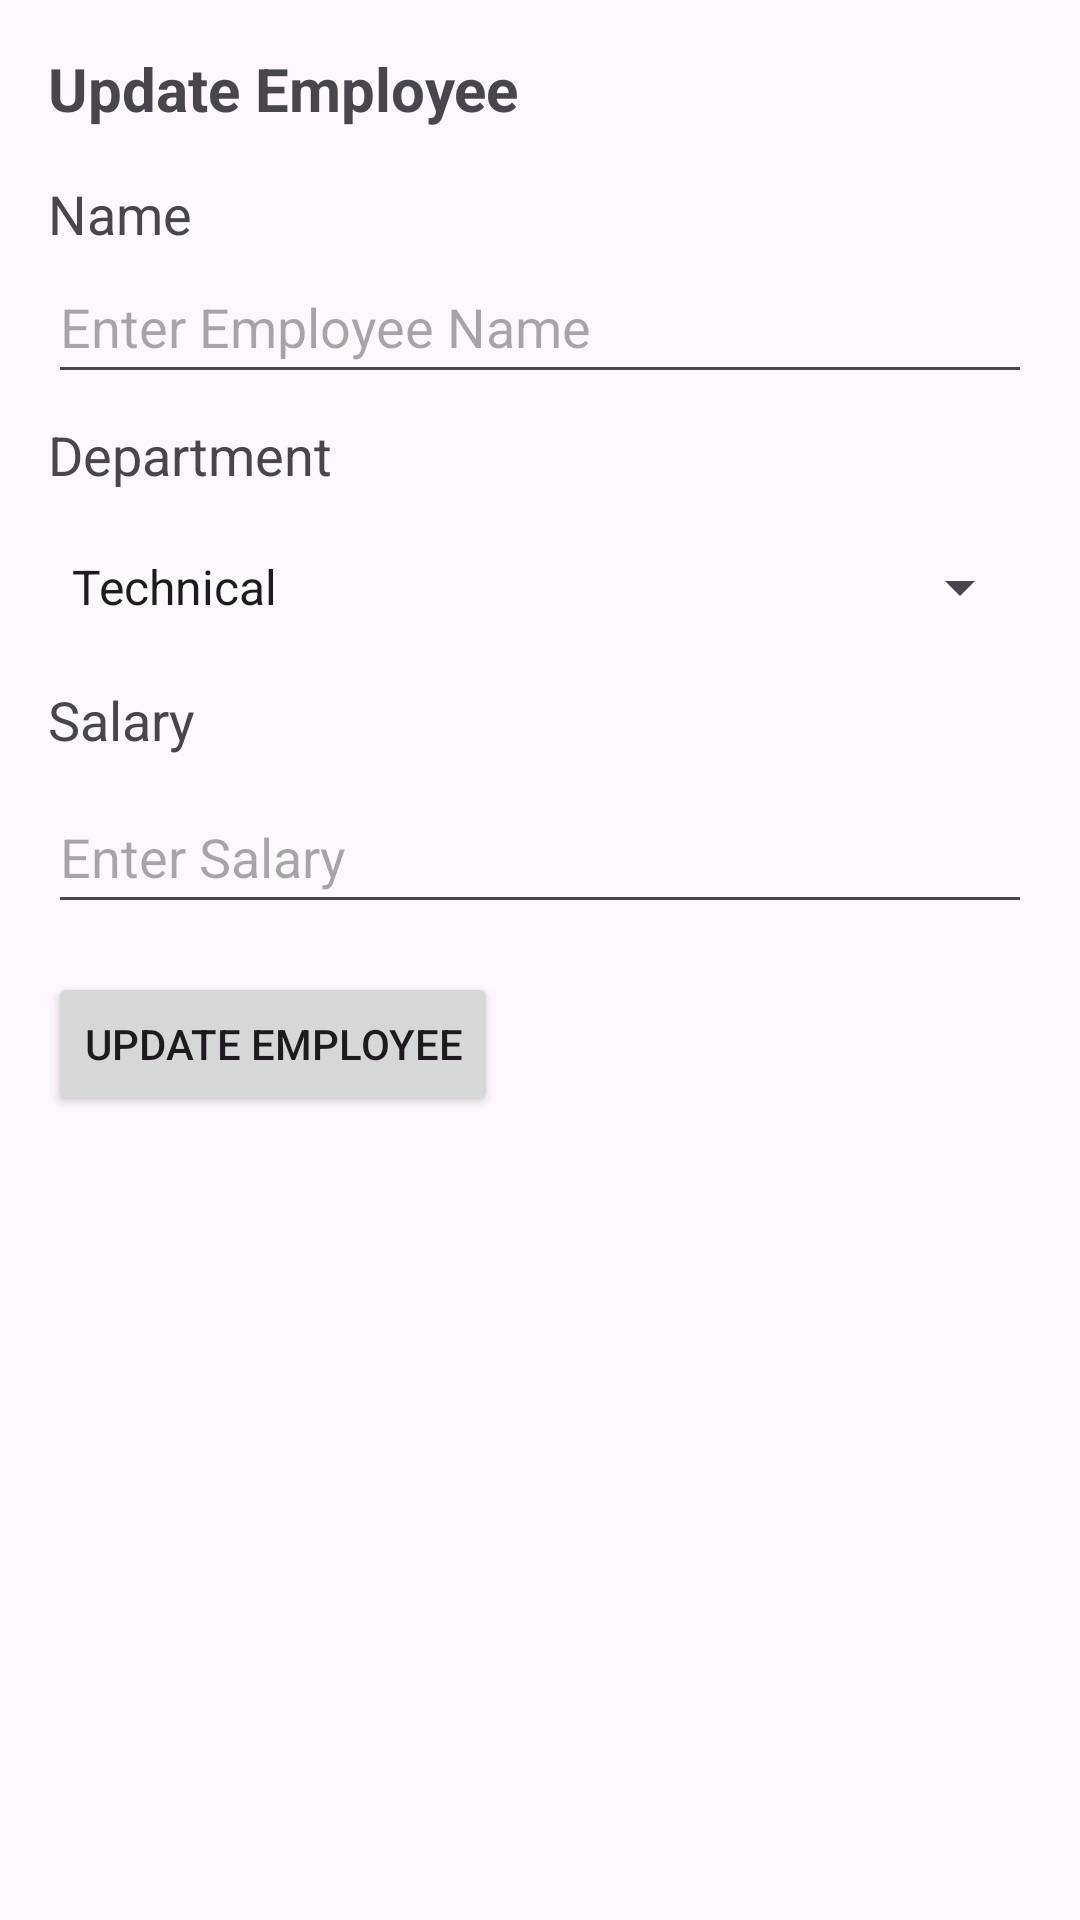

Produce the Android XML layout that renders to this screen, including the resource entries it uses.
<!-- AndroidManifest.xml: application theme Theme.MyDatabsaeManager -->
<!-- res/layout/dialog_update_employee.xml -->
<?xml version="1.0" encoding="utf-8"?>
<LinearLayout xmlns:android="http://schemas.android.com/apk/res/android"
    android:layout_width="match_parent"
    android:layout_height="wrap_content"
    android:orientation="vertical"
    android:padding="16dp">

    <TextView
        android:id="@+id/textViewUpdateEmployeeHeader"
        android:layout_width="wrap_content"
        android:layout_height="wrap_content"
        android:paddingBottom="8dp"
        android:text="Update Employee"
        android:textAlignment="center"
        android:textSize="20sp"
        android:textStyle="bold" />

    <TextView
        android:layout_width="wrap_content"
        android:layout_height="wrap_content"
        android:text="Name"
        android:id="@+id/textViewNameLabel"
        android:layout_marginTop="8dp"
        android:textSize="18sp"
        />

    <EditText
        android:id="@+id/editTextName"
        android:layout_width="match_parent"
        android:layout_height="wrap_content"
        android:hint="Enter Employee Name"
        android:minHeight="48dp"
        android:inputType="text" />

    <TextView
        android:layout_width="wrap_content"
        android:layout_height="wrap_content"
        android:text="Department"
        android:id="@+id/textViewDepartmentLabel"
        android:layout_marginTop="8dp"
        android:textSize="18sp"
        />

    <Spinner
        android:id="@+id/spinnerDepartment"
        android:layout_width="match_parent"
        android:layout_height="wrap_content"
        android:layout_marginTop="8dp"
        android:hint="Select Department"
        android:entries="@array/departments"
        android:minHeight="48dp" />

    <TextView
        android:layout_width="wrap_content"
        android:layout_height="wrap_content"
        android:text="Salary"
        android:id="@+id/textViewSalaryLabel"
        android:layout_marginTop="8dp"
        android:textSize="18sp"
        />

    <EditText
        android:id="@+id/editTextSalary"
        android:layout_width="match_parent"
        android:layout_height="wrap_content"
        android:layout_marginTop="8dp"
        android:inputType="numberDecimal"
        android:hint="Enter Salary"
        android:minHeight="48dp" />

    <Button
        android:id="@+id/buttonUpdateEmployee"
        android:layout_width="wrap_content"
        android:layout_height="wrap_content"
        android:layout_marginTop="16dp"
        android:text="Update Employee" />

</LinearLayout>
<!-- resources referenced by this layout -->
<resources>
  <array name="departments">
          <item>Technical</item>
          <item>Support</item>
          <item>Research and Development</item>
          <item>Marketing</item>
          <item>Human Resource</item>
      </array>
  <style name="Theme.MyDatabsaeManager" parent="Base.Theme.MyDatabsaeManager" />
  <style name="Base.Theme.MyDatabsaeManager" parent="Theme.Material3.DayNight.NoActionBar">
          
          
      </style>
</resources>
